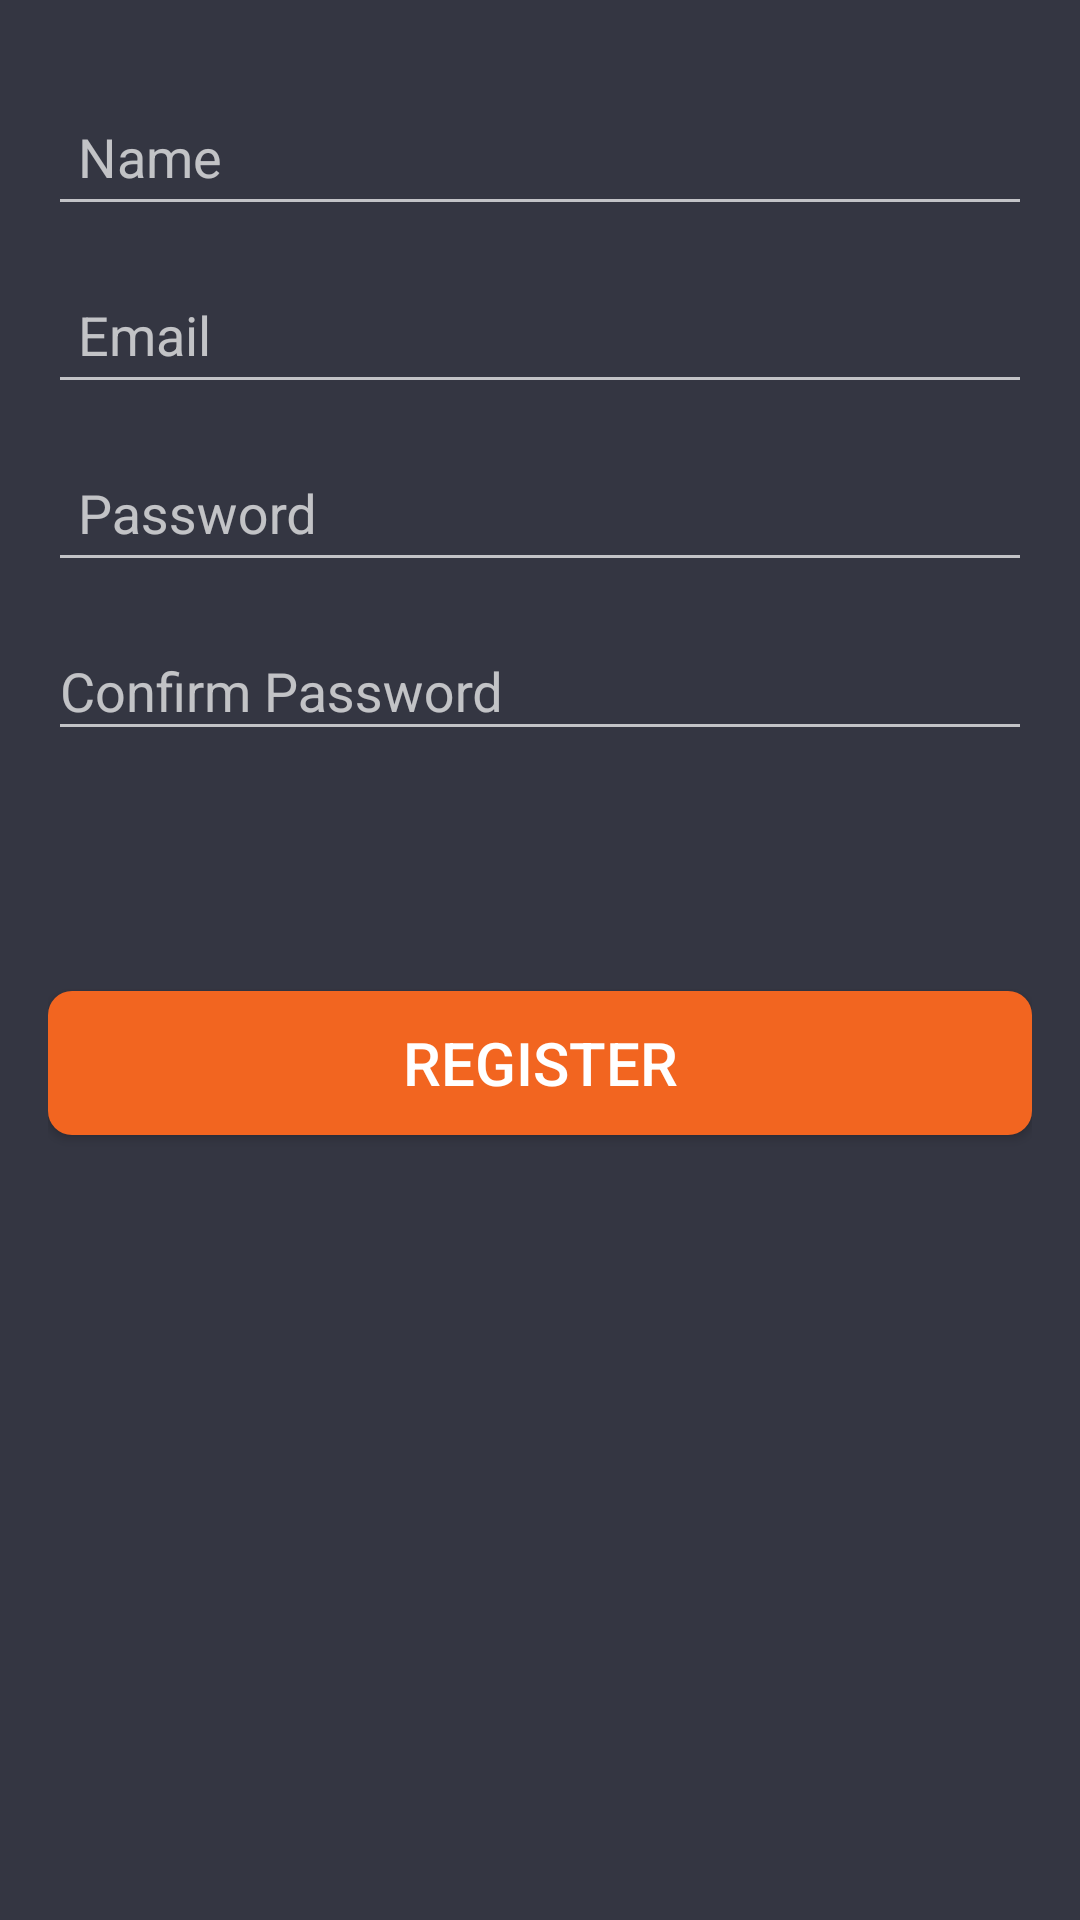

Write the Android layout XML for this screen, with the resource values it uses.
<!-- AndroidManifest.xml: application theme AppTheme -->
<!-- res/layout/activity_signup.xml -->
<?xml version="1.0" encoding="utf-8"?>
    <android.support.design.widget.CoordinatorLayout
        xmlns:android="http://schemas.android.com/apk/res/android"
        xmlns:tools="http://schemas.android.com/tools"
        tools:context=".activities.SignupActivity"
        android:layout_width="match_parent"
        android:layout_height="match_parent"
        android:fitsSystemWindows="true"
    >

    <include layout="@layout/content_signup"/>



    </android.support.design.widget.CoordinatorLayout>
<!-- res/layout/content_signup.xml (included above) -->
<?xml version="1.0" encoding="utf-8"?>
<RelativeLayout xmlns:android="http://schemas.android.com/apk/res/android"
    xmlns:tools="http://schemas.android.com/tools"
    android:layout_width="match_parent"
    android:layout_height="match_parent"
    android:paddingBottom="@dimen/activity_vertical_margin"
    android:paddingLeft="@dimen/activity_horizontal_margin"
    android:paddingRight="@dimen/activity_horizontal_margin"
    android:paddingTop="@dimen/activity_vertical_margin"
    tools:context=".activities.SignupActivity"
    android:background="@color/backgroundColor">

    <android.support.design.widget.TextInputLayout
        android:id="@+id/wrappername"
        android:layout_width="match_parent"
        android:layout_height="wrap_content"
        android:layout_marginTop="4dp">

        <EditText
            android:id="@+id/edittext_name"
            android:hint="@string/edittext_name"
            android:layout_width="match_parent"
            android:layout_height="wrap_content"
            android:paddingTop="20dp"
            android:padding="10dp"
            android:paddingLeft="5dp"
            android:inputType="text"
            android:maxLines="1"
        />

    </android.support.design.widget.TextInputLayout>


    <android.support.design.widget.TextInputLayout
        android:id="@+id/wrapperemail"
        android:layout_below="@+id/wrappername"
        android:layout_width="match_parent"
        android:layout_height="wrap_content"
        android:layout_marginTop="4dp">

        <EditText
            android:id="@+id/edittext_email"
            android:hint="@string/edittext_email"
            android:layout_width="match_parent"
            android:layout_height="wrap_content"
            android:layout_below="@+id/edittext_name"
            android:padding="10dp"
            android:paddingLeft="5dp"
            android:inputType="textWebEmailAddress"

        />

    </android.support.design.widget.TextInputLayout>


    <android.support.design.widget.TextInputLayout
        android:id="@+id/wrapperpassword"
        android:layout_below="@+id/wrapperemail"
        android:layout_width="match_parent"
        android:layout_height="wrap_content"
        android:layout_marginTop="4dp">

        <EditText
            android:id="@+id/edittext_password"
            android:hint="@string/edittext_password"
            android:layout_width="match_parent"
            android:layout_height="wrap_content"
            android:layout_below="@+id/edittext_email"
            android:padding="10dp"
            android:paddingLeft="5dp"
            android:inputType="textPassword"
            android:maxLines="1"
        />

    </android.support.design.widget.TextInputLayout>

    <android.support.design.widget.TextInputLayout
        android:id="@+id/wrappercpassword"
        android:layout_below="@+id/wrapperpassword"
        android:layout_width="match_parent"
        android:layout_height="wrap_content"
        android:layout_marginTop="4dp">

        <EditText
            android:id="@+id/edittext_cPassword"
            android:hint="@string/edittext_cPassword"
            android:layout_width="match_parent"
            android:layout_height="wrap_content"
            android:layout_below="@+id/edittext_password"
            android:inputType="textPassword"
            android:maxLines="1"/>

    </android.support.design.widget.TextInputLayout>


    <Button
        android:id="@+id/button_signup"
        android:layout_width="match_parent"
        android:layout_height="wrap_content"
        android:padding="10dp"
        android:text="@string/button_register"
        android:textSize="20dp"
        android:layout_marginTop="80dp"
        android:layout_below="@+id/wrappercpassword"
        android:background="@drawable/roundedbutton"


        />




</RelativeLayout>
<!-- resources referenced by this layout -->
<resources>
  <color name="backgroundColor">#343642</color>
  <dimen name="activity_horizontal_margin">16dp</dimen>
  <dimen name="activity_vertical_margin">16dp</dimen>
  <!-- drawable roundedbutton (drawable) -->
  <?xml version="1.0" encoding="utf-8"?>
      <shape xmlns:android="http://schemas.android.com/apk/res/android"
          android:shape="rectangle">
          <solid android:color="@color/buttonColor" />
          <corners android:bottomRightRadius="8dp"
              android:bottomLeftRadius="8dp"
              android:topRightRadius="8dp"
              android:topLeftRadius="8dp"
              />
  
      </shape>
  <string name="button_register">Register</string>
  <string name="edittext_cPassword">Confirm Password</string>
  <string name="edittext_email">Email</string>
  <string name="edittext_name">Name</string>
  <string name="edittext_password">Password</string>
  <style name="AppTheme" parent="Theme.AppCompat.NoActionBar">
          
          
          <item name="android:colorPrimary">@color/colorPrimary</item>
          
          <item name="android:colorPrimaryDark">@color/colorPrimaryDark</item>
          
          <item name="android:colorAccent">@color/colorAccent</item>
          <item name="android:statusBarColor">@color/statusBarColor</item>
      </style>
  <color name="buttonColor">#F26520</color>
  <color name="colorPrimary">#282929</color>
  <color name="colorPrimaryDark">#303F9F</color>
  <color name="colorAccent">#ce1b58</color>
</resources>
